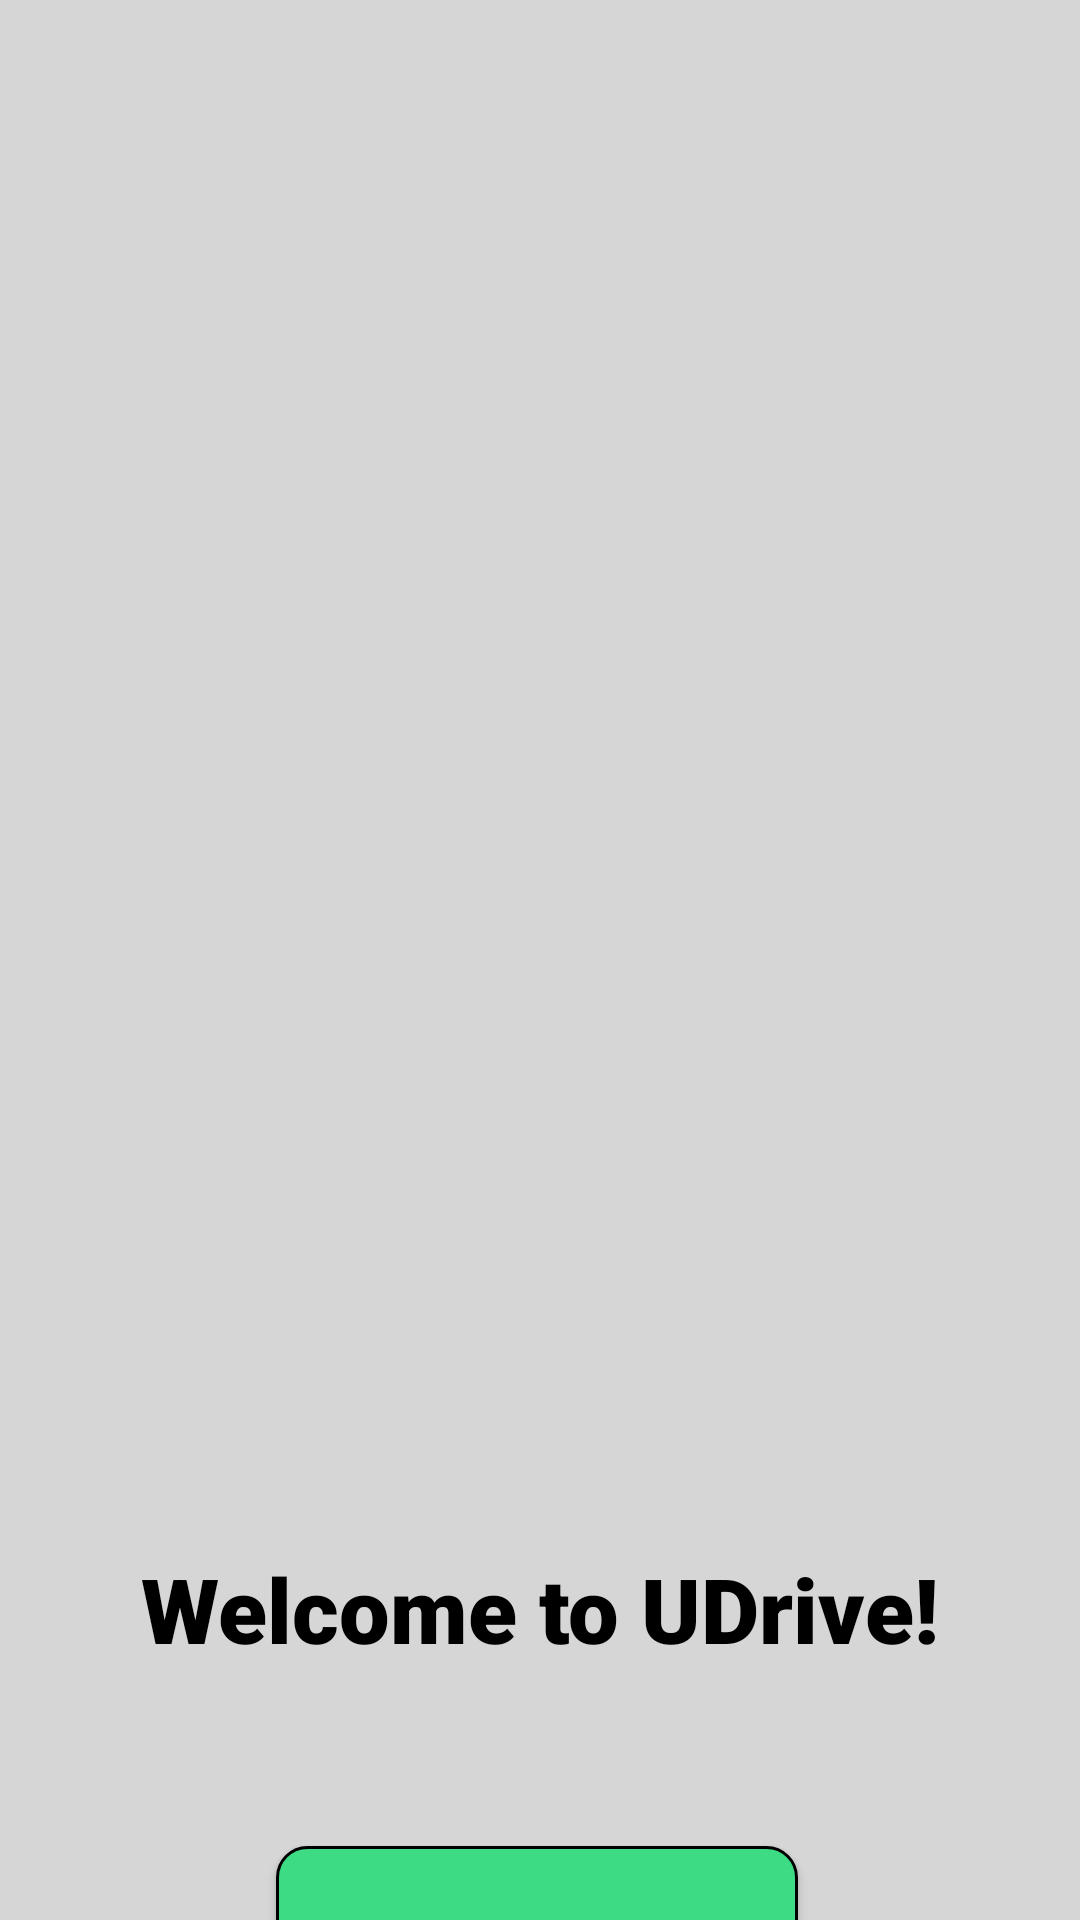

Here is an Android app screen rendered from its layout file. Give the layout XML and the strings, colors and styles it references.
<!-- AndroidManifest.xml: application theme Theme.DriverRegistration -->
<!-- res/layout/activity_main.xml -->
<?xml version="1.0" encoding="utf-8"?>
<androidx.constraintlayout.widget.ConstraintLayout xmlns:android="http://schemas.android.com/apk/res/android"
    xmlns:app="http://schemas.android.com/apk/res-auto"
    xmlns:tools="http://schemas.android.com/tools"
    android:layout_width="match_parent"
    android:layout_height="match_parent"
    android:background="#d7d6d7"
    tools:context=".MainActivity">

    <ImageView
        android:id="@+id/imageView2"
        android:layout_width="406dp"
        android:layout_height="448dp"
        android:layout_margin="32dp"
        android:layout_marginTop="30dp"
        android:scaleType="centerCrop"

        app:layout_constraintEnd_toEndOf="parent"
        app:layout_constraintStart_toStartOf="parent"
        app:layout_constraintTop_toTopOf="parent"
        app:srcCompat="@drawable/girl" />

    <ImageView
        android:id="@+id/imageView3"
        android:layout_width="472dp"
        android:layout_height="354dp"

        app:layout_constraintBottom_toBottomOf="parent"
        app:layout_constraintEnd_toEndOf="parent"
        app:layout_constraintStart_toStartOf="parent"
        app:srcCompat="@drawable/bottom_white" />

    <TextView
        android:id="@+id/textView"
        android:layout_width="wrap_content"
        android:layout_height="wrap_content"
        android:layout_marginTop="16dp"
        android:fontFamily="sans-serif-black"
        android:padding="20dp"
        android:text="Welcome to UDrive!"
        android:textColor="@color/black"
        android:textSize="30sp"
        android:textStyle="bold"
        app:layout_constraintEnd_toEndOf="parent"
        app:layout_constraintStart_toStartOf="parent"
        app:layout_constraintTop_toBottomOf="@+id/imageView2" />

    <androidx.appcompat.widget.AppCompatButton
        android:id="@+id/button2"
        android:layout_width="174dp"
        android:layout_height="63dp"
        android:layout_marginStart="148dp"
        android:layout_marginTop="50dp"
        android:background="@drawable/button_background"

        android:text="Let's Move Ahead"
        app:layout_constraintBottom_toBottomOf="parent"
        app:layout_constraintStart_toStartOf="@+id/imageView3"
        app:layout_constraintTop_toBottomOf="@+id/textView"
        app:layout_constraintVertical_bias="0.228" />

</androidx.constraintlayout.widget.ConstraintLayout>
<!-- resources referenced by this layout -->
<resources>
  <color name="black">#FF000000</color>
  <!-- drawable button_background (drawable) -->
  <?xml version="1.0" encoding="utf-8"?>
  <selector xmlns:android="http://schemas.android.com/apk/res/android">
      <item>
          <shape android:shape="rectangle">
              <stroke android:width="1dp"/>
              <solid android:color="@color/green"/>
              <corners android:radius="10dp"/>
          </shape>
      </item>
  </selector>
  <style name="Theme.DriverRegistration" parent="Base.Theme.DriverRegistration" />
  <color name="green">#FF3DDB83</color>
  <style name="Base.Theme.DriverRegistration" parent="Theme.Material3.DayNight.NoActionBar">
          
          
      </style>
</resources>
